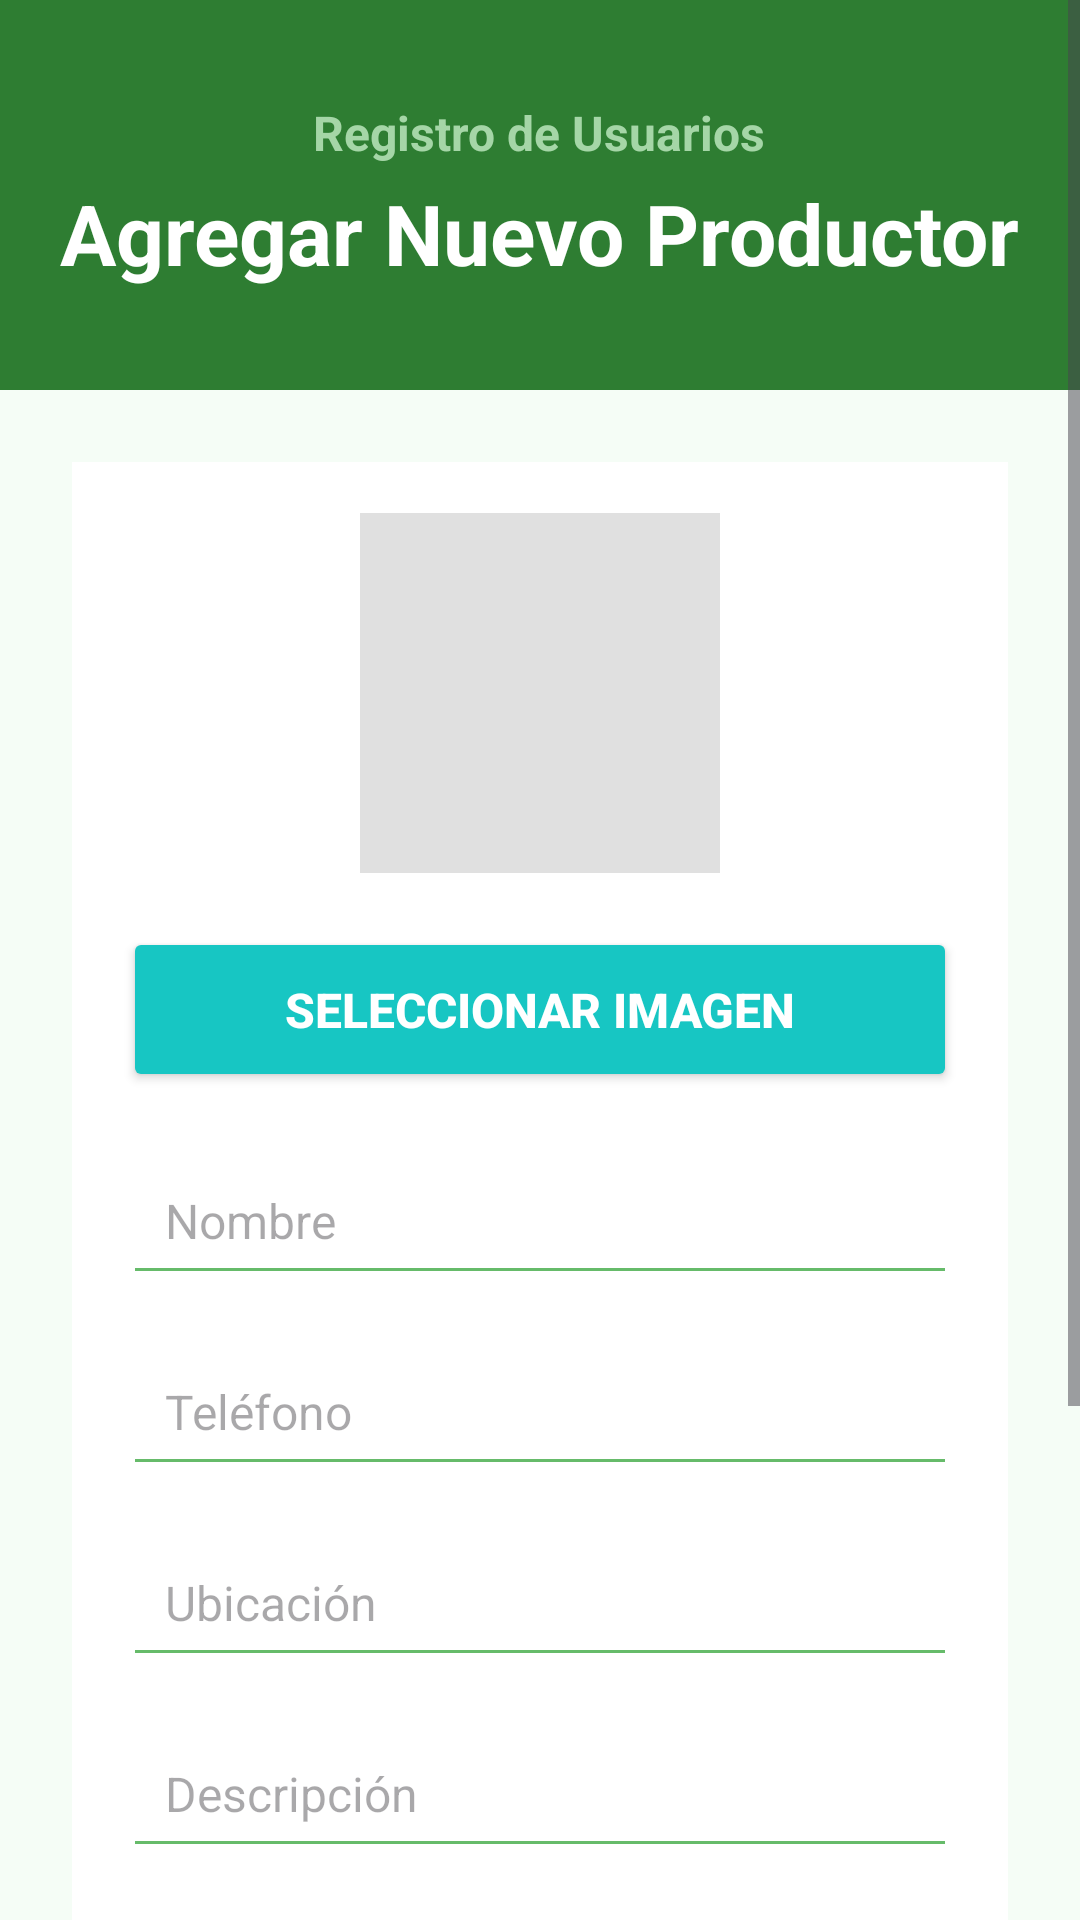

Write the Android layout XML for this screen, with the resource values it uses.
<!-- AndroidManifest.xml: application theme Theme.Agromexiquense -->
<!-- res/layout/dialog_agregar_productor.xml -->
<?xml version="1.0" encoding="utf-8"?>
<ScrollView
    xmlns:android="http://schemas.android.com/apk/res/android"
    android:layout_width="match_parent"
    android:layout_height="match_parent"
    android:background="#F5FDF6">

    <LinearLayout
        android:layout_width="match_parent"
        android:layout_height="wrap_content"
        android:orientation="vertical">

        
        <LinearLayout
            android:layout_width="match_parent"
            android:layout_height="130dp"
            android:background="@color/verde"
            android:gravity="center"
            android:orientation="vertical">

            <TextView
                android:layout_width="wrap_content"
                android:layout_height="wrap_content"
                android:text="Registro de Usuarios"
                android:textColor="#A5D6A7"
                android:textSize="16sp"
                android:textStyle="bold" />

            <TextView
                android:layout_width="wrap_content"
                android:layout_height="wrap_content"
                android:layout_marginTop="4dp"
                android:text="Agregar Nuevo Productor"
                android:textColor="#FFFFFF"
                android:textSize="28sp"
                android:textStyle="bold"
                android:layout_gravity="center"
                android:gravity="center"/>

        </LinearLayout>

        
        <LinearLayout
            android:layout_width="match_parent"
            android:layout_height="wrap_content"
            android:orientation="vertical"
            android:padding="24dp">

            
            <LinearLayout
                android:layout_width="match_parent"
                android:layout_height="wrap_content"
                android:background="#FFFFFF"
                android:elevation="5dp"
                android:orientation="vertical"
                android:padding="17dp">

                
                <ImageView
                    android:id="@+id/imgProductor"
                    android:layout_width="120dp"
                    android:layout_height="120dp"
                    android:layout_gravity="center"
                    android:background="#E0E0E0"
                    android:scaleType="centerCrop"
                    android:src="@mipmap/ic_launcher" />

                
                <Button
                    android:id="@+id/btnSeleccionarImagen"
                    android:layout_width="match_parent"
                    android:layout_height="55dp"
                    android:layout_marginTop="18dp"
                    android:backgroundTint="@color/celeste"
                    android:text="Seleccionar Imagen"
                    android:textColor="#FFFFFF"
                    android:textSize="16sp"
                    android:textStyle="bold" />

                
                <EditText
                    android:id="@+id/etNombre"
                    android:layout_width="match_parent"
                    android:layout_height="wrap_content"
                    android:layout_marginTop="18dp"
                    android:backgroundTint="#66BB6A"
                    android:hint="Nombre"
                    android:padding="14dp"
                    android:textSize="16sp" />

                
                <EditText
                    android:id="@+id/etTelefono"
                    android:layout_width="match_parent"
                    android:layout_height="wrap_content"
                    android:layout_marginTop="14dp"
                    android:backgroundTint="#66BB6A"
                    android:hint="Teléfono"
                    android:inputType="phone"
                    android:padding="14dp"
                    android:textSize="16sp" />

                
                <EditText
                    android:id="@+id/etUbicacion"
                    android:layout_width="match_parent"
                    android:layout_height="wrap_content"
                    android:layout_marginTop="14dp"
                    android:backgroundTint="#66BB6A"
                    android:hint="Ubicación"
                    android:padding="14dp"
                    android:textSize="16sp" />

                
                <EditText
                    android:id="@+id/etDescripcion"
                    android:layout_width="match_parent"
                    android:layout_height="wrap_content"
                    android:layout_marginTop="14dp"
                    android:backgroundTint="#66BB6A"
                    android:hint="Descripción"
                    android:padding="14dp"
                    android:textSize="16sp" />

                
                <EditText
                    android:id="@+id/etUsuario"
                    android:layout_width="match_parent"
                    android:layout_height="wrap_content"
                    android:layout_marginTop="14dp"
                    android:backgroundTint="#66BB6A"
                    android:hint="Usuario"
                    android:padding="14dp"
                    android:textSize="16sp" />

                
                <EditText
                    android:id="@+id/etPassword"
                    android:layout_width="match_parent"
                    android:layout_height="wrap_content"
                    android:layout_marginTop="14dp"
                    android:backgroundTint="#66BB6A"
                    android:hint="Contraseña"
                    android:inputType="textPassword"
                    android:padding="14dp"
                    android:textSize="16sp" />

                
                <LinearLayout
                    android:layout_width="match_parent"
                    android:layout_height="wrap_content"
                    android:layout_marginTop="28dp"
                    android:orientation="horizontal">

                    
                    <Button
                        android:id="@+id/btnGuardar"
                        android:layout_width="0dp"
                        android:layout_height="55dp"
                        android:layout_marginEnd="8dp"
                        android:layout_weight="1"
                        android:backgroundTint="#43A047"
                        android:text="Guardar"
                        android:textColor="#FFFFFF"
                        android:textSize="13dp"
                        android:textStyle="bold" />

                    
                    <Button
                        android:id="@+id/btnCancelar"
                        android:layout_width="0dp"
                        android:layout_height="55dp"
                        android:layout_marginStart="8dp"
                        android:layout_weight="1"
                        android:backgroundTint="#9E9E9E"
                        android:text="Cancelar"
                        android:textColor="#FFFFFF"
                        android:textSize="13dp"
                        android:textStyle="bold" />

                </LinearLayout>

            </LinearLayout>

        </LinearLayout>

    </LinearLayout>

</ScrollView>
<!-- resources referenced by this layout -->
<resources>
  <color name="celeste">#17C6C3</color>
  <color name="verde">#2E7D32</color>
  <style name="Theme.Agromexiquense" parent="Theme.Material3.DayNight.NoActionBar">
  
          
          <item name="colorPrimary">#4CAF50</item>
  
          
          <item name="colorOnPrimary">#FFFFFF</item>
  
          
          <item name="android:statusBarColor">#7A8F63</item>
  
      </style>
</resources>
